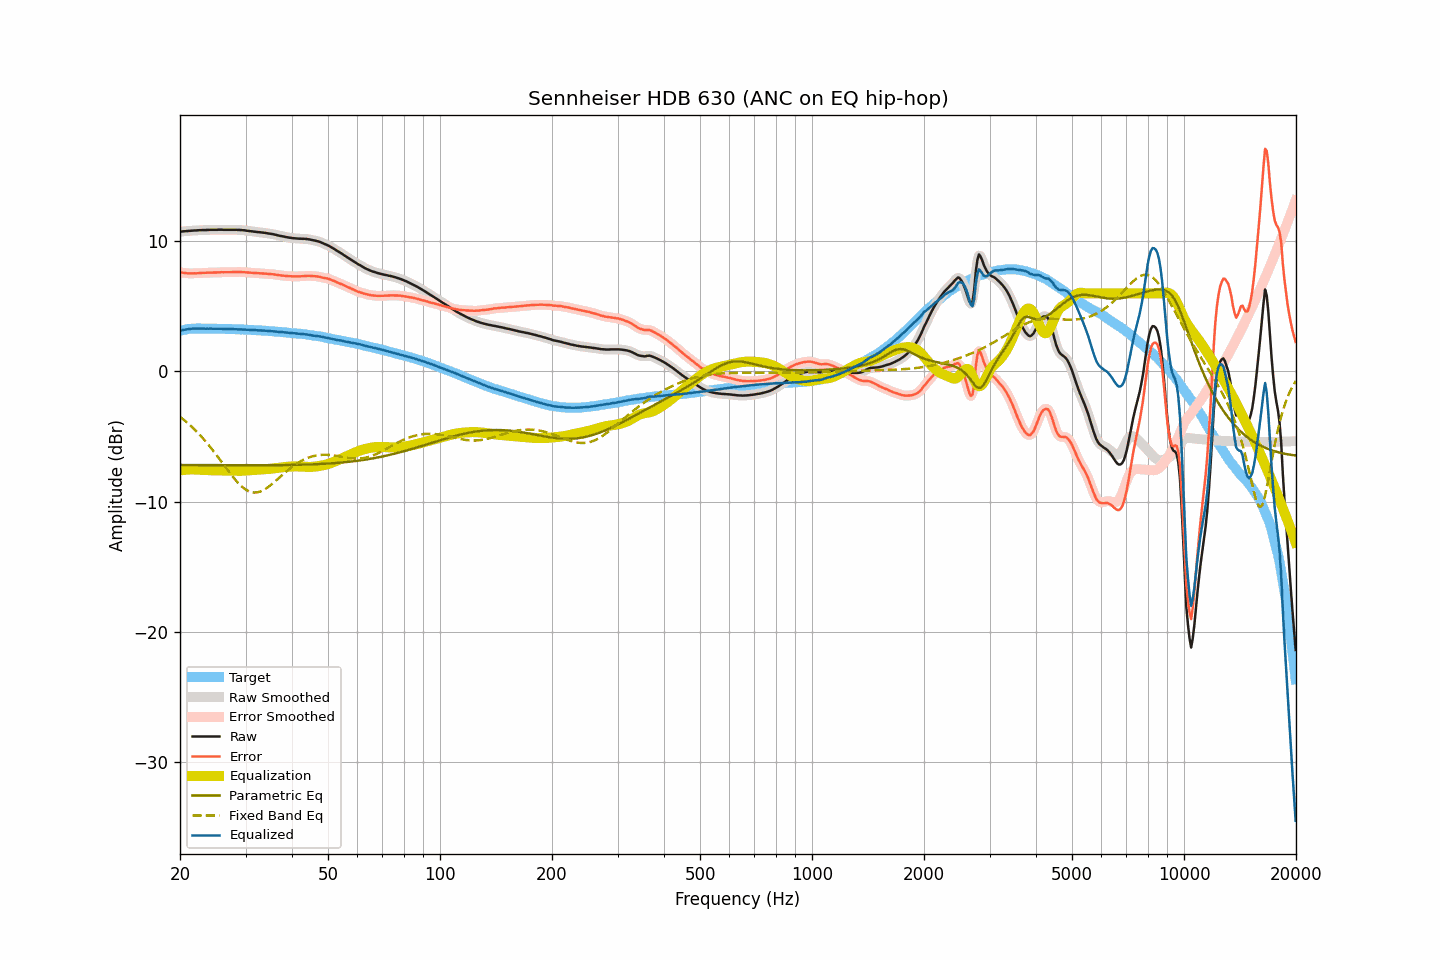

Data behind this chart, as committed beside it:
frequency, raw, smoothed, error, error_smoothed, equalization, parametric_eq, fixed_band_eq, equalized_raw, equalized_smoothed, target
20.00, 10.73, 10.73, 7.61, 7.61, -7.61, -7.19, -3.48, 3.12, 3.12, 3.12
20.20, 10.75, 10.75, 7.60, 7.60, -7.59, -7.19, -3.58, 3.16, 3.15, 3.15
20.40, 10.76, 10.76, 7.58, 7.58, -7.58, -7.19, -3.68, 3.18, 3.18, 3.18
20.61, 10.77, 10.77, 7.57, 7.57, -7.56, -7.19, -3.78, 3.21, 3.21, 3.20
20.81, 10.78, 10.78, 7.55, 7.55, -7.55, -7.19, -3.89, 3.23, 3.23, 3.23
21.02, 10.79, 10.79, 7.53, 7.54, -7.54, -7.19, -3.99, 3.25, 3.25, 3.26
21.23, 10.80, 10.80, 7.53, 7.53, -7.54, -7.20, -4.10, 3.26, 3.26, 3.27
21.44, 10.81, 10.81, 7.53, 7.53, -7.53, -7.20, -4.22, 3.28, 3.28, 3.28
21.66, 10.82, 10.82, 7.53, 7.53, -7.53, -7.20, -4.33, 3.29, 3.29, 3.29
21.87, 10.83, 10.83, 7.54, 7.54, -7.53, -7.20, -4.46, 3.30, 3.29, 3.29
22.09, 10.83, 10.84, 7.53, 7.54, -7.54, -7.20, -4.58, 3.29, 3.30, 3.30
22.31, 10.84, 10.84, 7.54, 7.54, -7.55, -7.20, -4.71, 3.29, 3.29, 3.30
22.54, 10.85, 10.85, 7.56, 7.55, -7.55, -7.20, -4.83, 3.30, 3.29, 3.30
22.76, 10.85, 10.86, 7.56, 7.56, -7.56, -7.20, -4.97, 3.29, 3.29, 3.30
22.99, 10.86, 10.86, 7.58, 7.57, -7.57, -7.20, -5.10, 3.29, 3.29, 3.28
23.22, 10.86, 10.86, 7.58, 7.58, -7.57, -7.20, -5.25, 3.29, 3.29, 3.28
23.45, 10.86, 10.86, 7.58, 7.58, -7.58, -7.20, -5.39, 3.28, 3.29, 3.28
23.69, 10.87, 10.87, 7.59, 7.59, -7.58, -7.20, -5.54, 3.29, 3.28, 3.28
23.92, 10.87, 10.87, 7.59, 7.59, -7.59, -7.20, -5.68, 3.28, 3.29, 3.28
24.16, 10.88, 10.88, 7.59, 7.59, -7.59, -7.20, -5.84, 3.29, 3.29, 3.29
24.40, 10.88, 10.88, 7.59, 7.59, -7.60, -7.20, -5.99, 3.28, 3.28, 3.29
24.65, 10.88, 10.88, 7.60, 7.60, -7.60, -7.20, -6.15, 3.28, 3.28, 3.28
24.89, 10.88, 10.88, 7.60, 7.60, -7.60, -7.20, -6.31, 3.28, 3.28, 3.28
25.14, 10.88, 10.88, 7.60, 7.61, -7.61, -7.20, -6.47, 3.27, 3.28, 3.28
25.39, 10.89, 10.89, 7.62, 7.61, -7.61, -7.20, -6.64, 3.28, 3.28, 3.28
25.65, 10.89, 10.89, 7.62, 7.62, -7.62, -7.21, -6.80, 3.28, 3.28, 3.28
25.91, 10.89, 10.89, 7.63, 7.62, -7.62, -7.21, -6.97, 3.27, 3.27, 3.26
26.16, 10.88, 10.88, 7.62, 7.62, -7.62, -7.21, -7.14, 3.26, 3.27, 3.26
26.43, 10.88, 10.88, 7.62, 7.62, -7.62, -7.21, -7.31, 3.26, 3.26, 3.26
26.69, 10.88, 10.88, 7.62, 7.62, -7.62, -7.21, -7.47, 3.26, 3.26, 3.26
26.96, 10.88, 10.88, 7.62, 7.62, -7.63, -7.21, -7.64, 3.26, 3.26, 3.26
27.23, 10.88, 10.88, 7.62, 7.62, -7.63, -7.21, -7.80, 3.25, 3.25, 3.26
27.50, 10.88, 10.88, 7.62, 7.63, -7.63, -7.21, -7.96, 3.25, 3.25, 3.26
27.77, 10.88, 10.88, 7.64, 7.63, -7.63, -7.21, -8.11, 3.25, 3.25, 3.25
28.05, 10.88, 10.88, 7.64, 7.64, -7.64, -7.21, -8.27, 3.24, 3.24, 3.24
28.33, 10.88, 10.88, 7.65, 7.64, -7.64, -7.21, -8.41, 3.24, 3.24, 3.23
28.62, 10.87, 10.88, 7.64, 7.65, -7.64, -7.21, -8.55, 3.23, 3.23, 3.23
28.90, 10.87, 10.87, 7.64, 7.64, -7.64, -7.21, -8.68, 3.23, 3.23, 3.23
29.19, 10.86, 10.86, 7.64, 7.64, -7.64, -7.21, -8.80, 3.23, 3.23, 3.22
29.48, 10.85, 10.85, 7.63, 7.63, -7.63, -7.21, -8.90, 3.22, 3.22, 3.23
29.78, 10.84, 10.84, 7.63, 7.62, -7.62, -7.21, -9.00, 3.22, 3.22, 3.21
30.08, 10.82, 10.82, 7.61, 7.61, -7.61, -7.21, -9.09, 3.21, 3.21, 3.21
30.38, 10.80, 10.81, 7.60, 7.60, -7.60, -7.21, -9.16, 3.20, 3.20, 3.20
30.68, 10.79, 10.79, 7.59, 7.59, -7.59, -7.21, -9.22, 3.20, 3.19, 3.20
30.99, 10.77, 10.77, 7.59, 7.58, -7.58, -7.21, -9.26, 3.19, 3.19, 3.19
31.30, 10.76, 10.76, 7.58, 7.57, -7.58, -7.21, -9.29, 3.19, 3.18, 3.18
31.61, 10.74, 10.74, 7.56, 7.57, -7.57, -7.21, -9.31, 3.17, 3.18, 3.18
31.93, 10.73, 10.73, 7.56, 7.56, -7.56, -7.21, -9.30, 3.17, 3.17, 3.17
32.24, 10.71, 10.71, 7.55, 7.55, -7.55, -7.21, -9.29, 3.16, 3.16, 3.16
32.57, 10.70, 10.70, 7.55, 7.55, -7.55, -7.21, -9.26, 3.16, 3.16, 3.15
32.89, 10.69, 10.69, 7.54, 7.54, -7.54, -7.21, -9.23, 3.15, 3.15, 3.15
33.22, 10.67, 10.68, 7.53, 7.53, -7.53, -7.21, -9.17, 3.14, 3.14, 3.14
33.55, 10.66, 10.66, 7.52, 7.52, -7.52, -7.21, -9.11, 3.14, 3.14, 3.14
33.89, 10.64, 10.64, 7.52, 7.51, -7.52, -7.21, -9.04, 3.13, 3.13, 3.12
34.23, 10.62, 10.62, 7.50, 7.51, -7.51, -7.21, -8.96, 3.12, 3.12, 3.12
34.57, 10.60, 10.60, 7.49, 7.49, -7.50, -7.21, -8.87, 3.11, 3.11, 3.11
34.92, 10.58, 10.58, 7.49, 7.48, -7.48, -7.21, -8.78, 3.10, 3.10, 3.09
35.27, 10.56, 10.56, 7.47, 7.48, -7.47, -7.21, -8.68, 3.09, 3.09, 3.09
35.62, 10.54, 10.54, 7.46, 7.46, -7.46, -7.20, -8.57, 3.09, 3.08, 3.08
35.97, 10.51, 10.51, 7.45, 7.44, -7.44, -7.20, -8.46, 3.07, 3.07, 3.06
... 635 more rows
